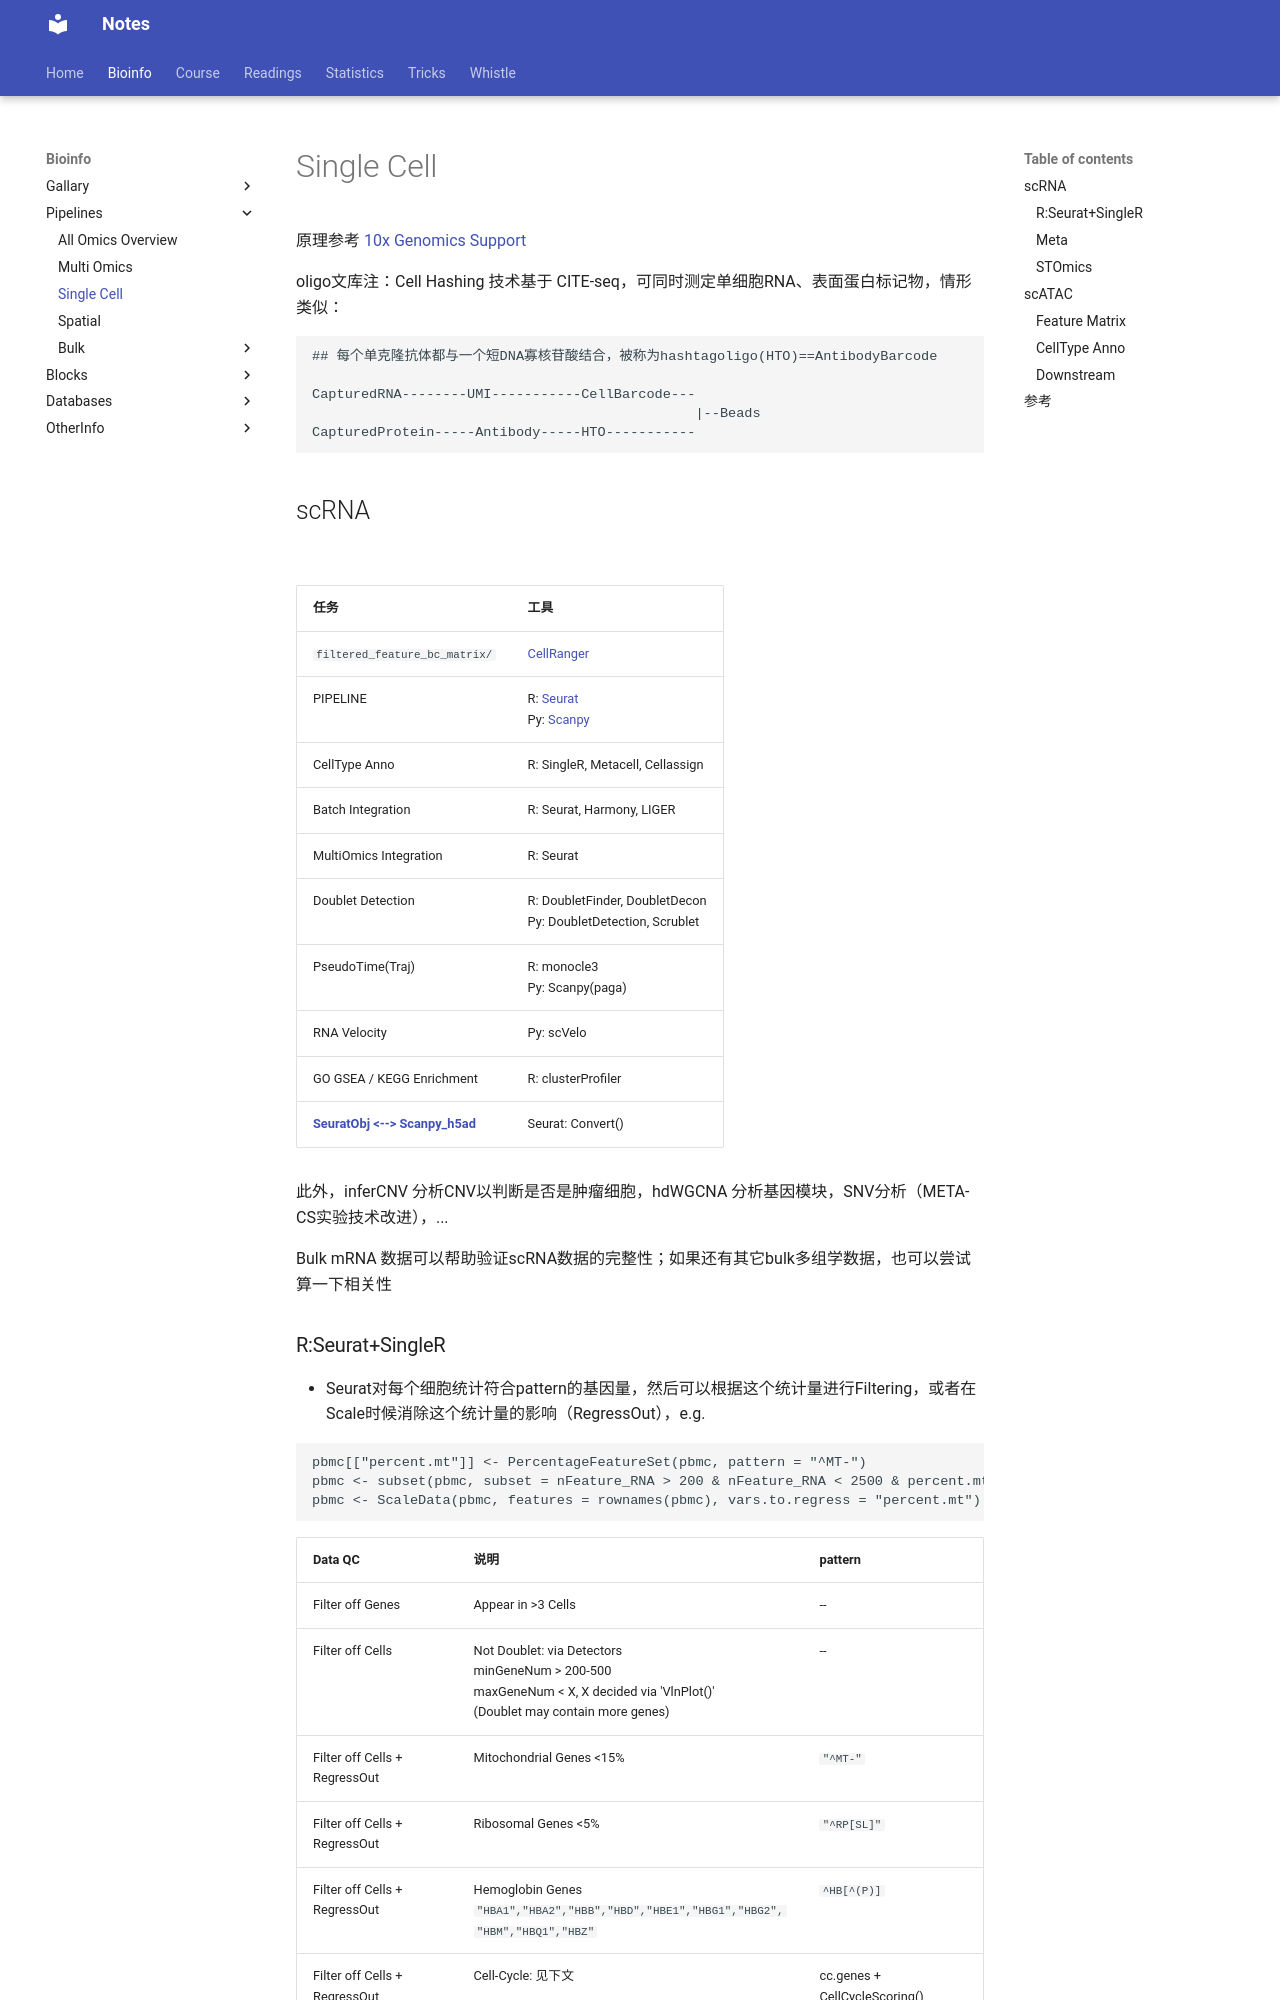

repository: Jiarong-L/notes · page: Bioinfo/Pipelines/Single_Cell/index.html · generator: mkdocs

<style>
img{
    width: 60%;
}
</style>


原理参考 [10x Genomics Support](https://www.10xgenomics.com/support)

oligo文库注：Cell Hashing 技术基于 CITE-seq，可同时测定单细胞RNA、表面蛋白标记物，情形类似：
```
## 每个单克隆抗体都与一个短DNA寡核苷酸结合，被称为hashtagoligo(HTO)==AntibodyBarcode

CapturedRNA--------UMI-----------CellBarcode---
                                               |--Beads
CapturedProtein-----Antibody-----HTO-----------            
```


## scRNA

![](Overview/scRNA.png)


| 任务 | 工具 |
| -- | -- |
| ```filtered_feature_bc_matrix/``` | [CellRanger](../_Blocks/CellRanger.md) |
| PIPELINE |  R: [Seurat](../_Blocks/Seurat.md)<br>Py: [Scanpy](../_Blocks/Scanpy.md) |
| CellType Anno | R: SingleR, Metacell, Cellassign |
| Batch Integration | R: Seurat, Harmony, LIGER |
| MultiOmics Integration | R: Seurat |
| Doublet Detection | R: DoubletFinder, DoubletDecon<br>Py: DoubletDetection, Scrublet |
| PseudoTime(Traj) | R: monocle3<br>Py: Scanpy(paga) |
| RNA Velocity | Py: scVelo |
| GO GSEA / KEGG Enrichment | R: clusterProfiler |
| [**SeuratObj <--> Scanpy_h5ad**](https://satijalab.org/seurat/archive/v2.4/conversion_vignette.html) | Seurat: Convert() |

此外，inferCNV 分析CNV以判断是否是肿瘤细胞，hdWGCNA 分析基因模块，SNV分析（META-CS实验技术改进），...

Bulk mRNA 数据可以帮助验证scRNA数据的完整性；如果还有其它bulk多组学数据，也可以尝试算一下相关性
